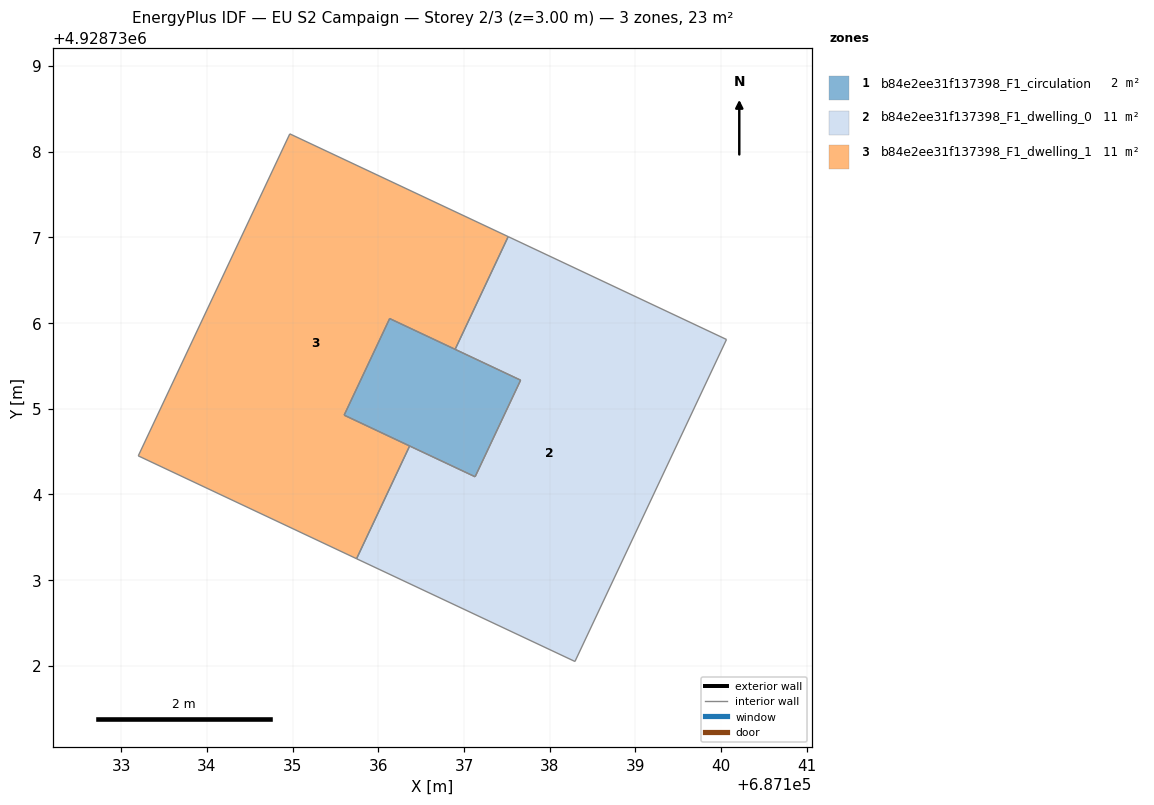
=== STOREY PLAN SPEC (per zone: floor XY polygon, exterior-wall plan segments, windows/doors) ===
zone 1: b84e2ee31f137398_F1_circulation  (2.1 m²)
  floor: (687137.13, 4928734.21) (687137.66, 4928735.33) (687136.13, 4928736.05) (687135.60, 4928734.92)
  interior walls: 4
zone 2: b84e2ee31f137398_F1_dwelling_0  (10.6 m²)
  floor: (687138.29, 4928732.05) (687140.06, 4928735.81) (687137.51, 4928737.01) (687136.90, 4928735.69) (687137.66, 4928735.33) (687137.13, 4928734.21) (687136.36, 4928734.56) (687135.75, 4928733.25)
  interior walls: 8
zone 3: b84e2ee31f137398_F1_dwelling_1  (10.6 m²)
  floor: (687136.36, 4928734.56) (687135.60, 4928734.92) (687136.13, 4928736.05) (687136.90, 4928735.69) (687137.51, 4928737.01) (687134.97, 4928738.21) (687133.20, 4928734.45) (687135.75, 4928733.25)
  interior walls: 8

=== DERIVED (storey summary) ===
Building: EU S2 Campaign
Storey: 2 of 3  (floor level z = 3.00 m)
Storey gross floor area: 23.4 m²
Zones on this storey: 3
  - b84e2ee31f137398_F1_circulation: floor 2.1 m²
  - b84e2ee31f137398_F1_dwelling_0: floor 10.6 m²
  - b84e2ee31f137398_F1_dwelling_1: floor 10.6 m²
Zone adjacency (shared interzone walls):
  - b84e2ee31f137398_F1_circulation ↔ b84e2ee31f137398_F1_dwelling_0
  - b84e2ee31f137398_F1_circulation ↔ b84e2ee31f137398_F1_dwelling_1
  - b84e2ee31f137398_F1_dwelling_0 ↔ b84e2ee31f137398_F1_dwelling_1